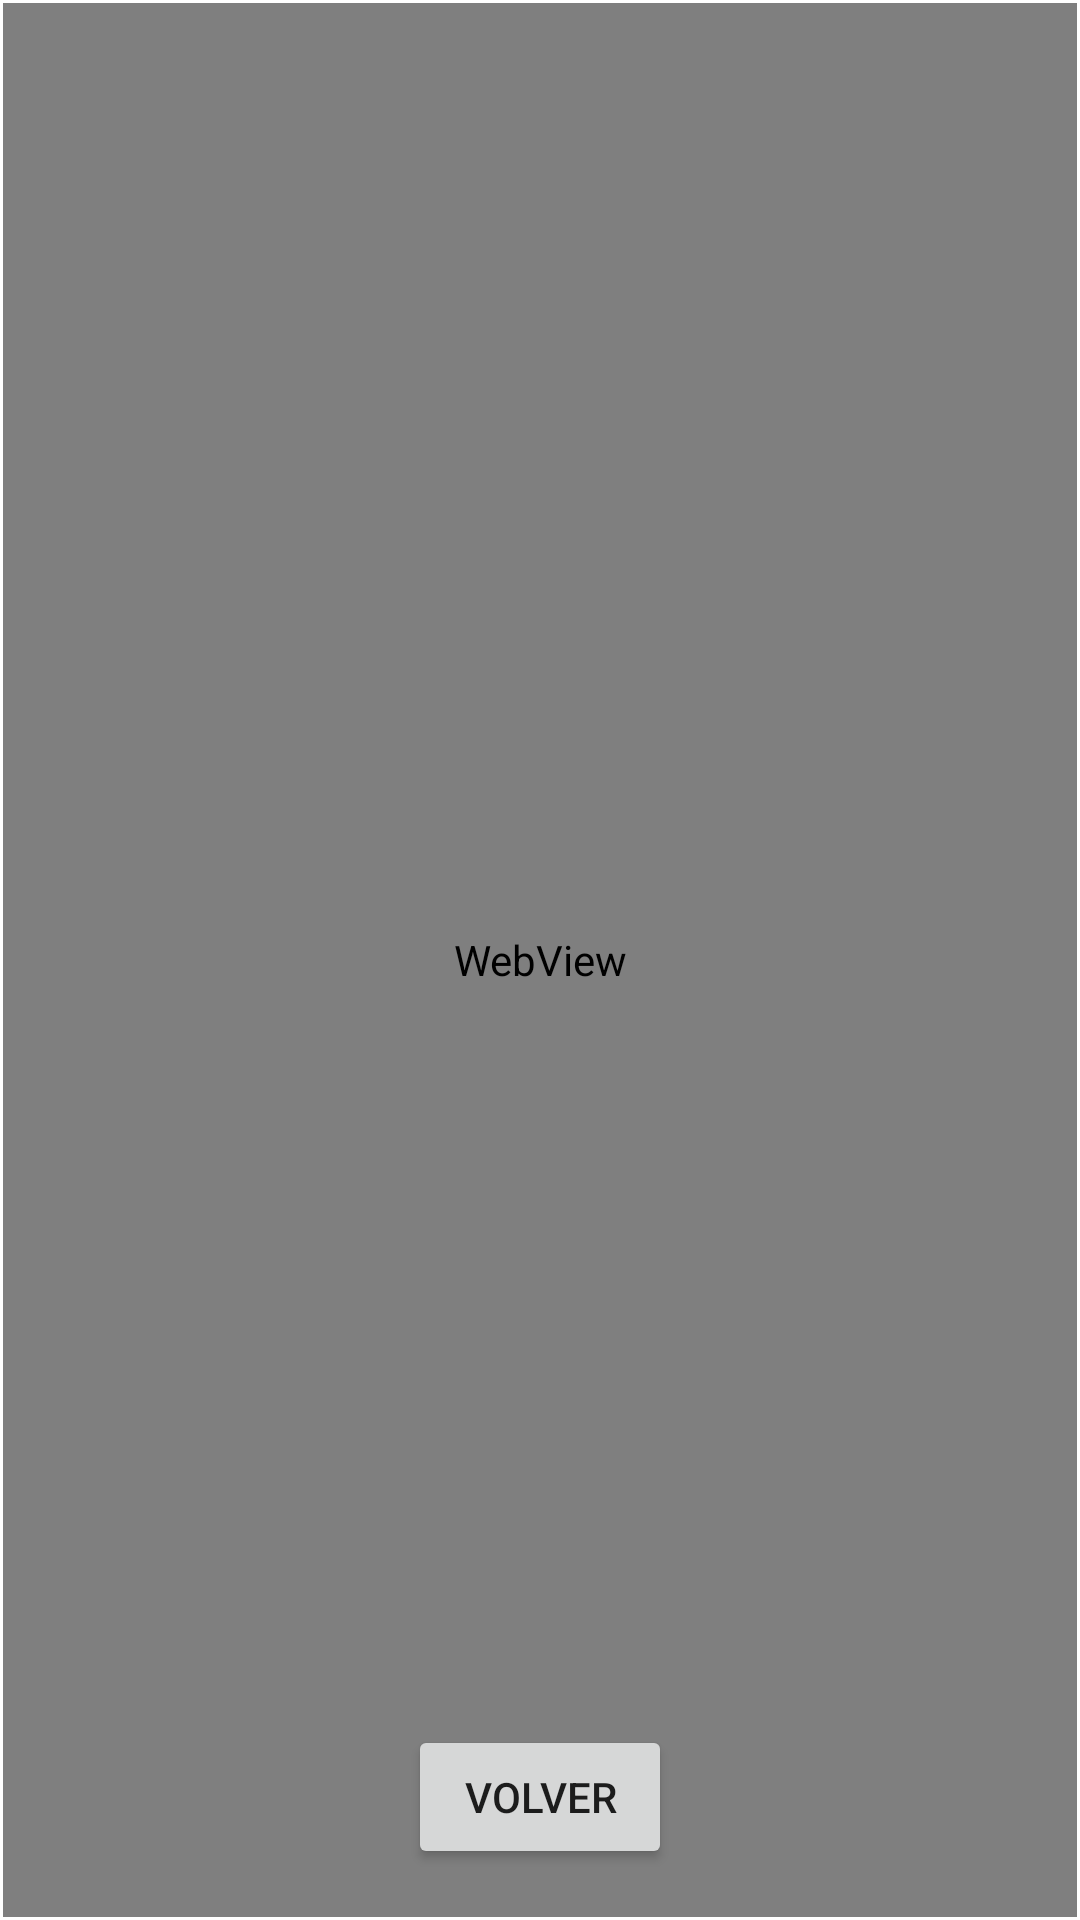

Reconstruct the res/layout file that produces this screen, plus the resources it refers to.
<!-- AndroidManifest.xml: application theme Theme.ProyectoFinalARD -->
<!-- res/layout/activity_buscador_listajuegos.xml -->
<?xml version="1.0" encoding="utf-8"?>
<androidx.constraintlayout.widget.ConstraintLayout xmlns:android="http://schemas.android.com/apk/res/android"
    xmlns:app="http://schemas.android.com/apk/res-auto"
    xmlns:tools="http://schemas.android.com/tools"
    android:layout_width="match_parent"
    android:layout_height="match_parent"
    tools:context=".buscador_listajuegos">

    <Button
        android:id="@+id/btnVolverLista"
        android:layout_width="wrap_content"
        android:layout_height="wrap_content"
        android:layout_marginBottom="16dp"
        android:onClick="backJuegos"
        android:text="@string/btnVolver"
        app:layout_constraintBottom_toBottomOf="@+id/webJuegos"
        app:layout_constraintEnd_toEndOf="parent"
        app:layout_constraintStart_toStartOf="parent" />

    <WebView
        android:id="@+id/webJuegos"
        android:layout_width="0dp"
        android:layout_height="0dp"
        android:layout_marginStart="1dp"
        android:layout_marginTop="1dp"
        android:layout_marginEnd="1dp"
        android:layout_marginBottom="1dp"
        app:layout_constraintBottom_toBottomOf="parent"
        app:layout_constraintEnd_toEndOf="parent"
        app:layout_constraintStart_toStartOf="parent"
        app:layout_constraintTop_toTopOf="parent">

    </WebView>
</androidx.constraintlayout.widget.ConstraintLayout>
<!-- resources referenced by this layout -->
<resources>
  <string name="btnVolver">Volver</string>
  <style name="Theme.ProyectoFinalARD" parent="Theme.MaterialComponents.DayNight.DarkActionBar">
          
          <item name="colorPrimary">@color/black</item>
          <item name="colorPrimaryDark">@color/hard_purple</item>
          <item name="colorAccent">@color/red</item>
          
  
          
          <item name="android:statusBarColor" tools:targetApi="l">@color/black_purple</item>
      </style>
  <color name="black">#191919</color>
  <color name="hard_purple">#7B1FA2</color>
  <color name="red">#FF5252</color>
  <color name="black_purple">#450044</color>
</resources>
